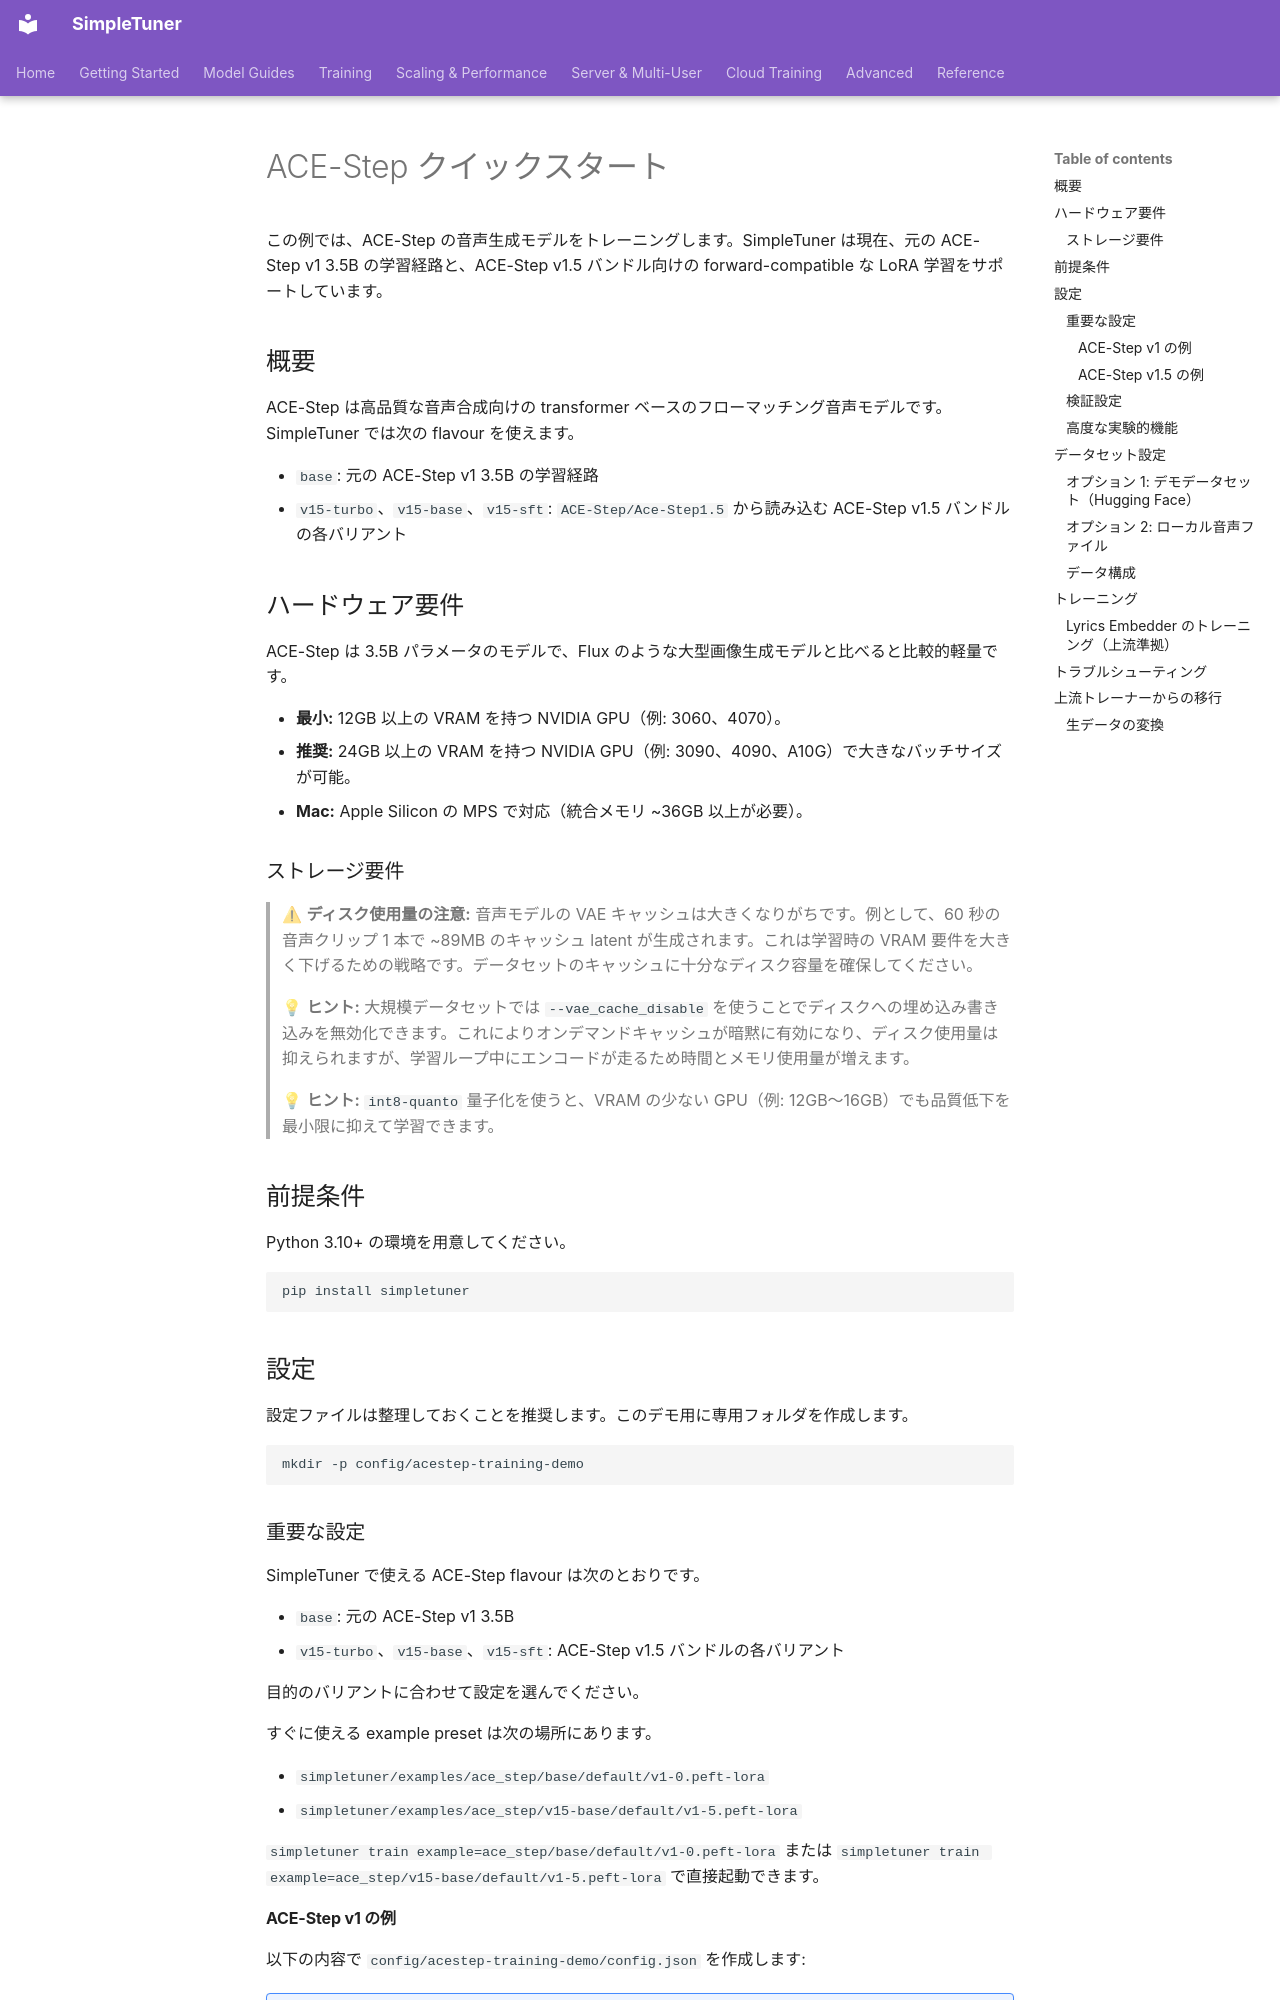

repository: bghira/SimpleTuner · page: quickstart/ACE_STEP.ja/index.html · generator: mkdocs

# ACE-Step クイックスタート

この例では、ACE-Step の音声生成モデルをトレーニングします。SimpleTuner は現在、元の ACE-Step v1 3.5B の学習経路と、ACE-Step v1.5 バンドル向けの forward-compatible な LoRA 学習をサポートしています。

## 概要

ACE-Step は高品質な音声合成向けの transformer ベースのフローマッチング音声モデルです。SimpleTuner では次の flavour を使えます。

- `base`: 元の ACE-Step v1 3.5B の学習経路
- `v15-turbo`、`v15-base`、`v15-sft`: `ACE-Step/Ace-Step1.5` から読み込む ACE-Step v1.5 バンドルの各バリアント

## ハードウェア要件

ACE-Step は 3.5B パラメータのモデルで、Flux のような大型画像生成モデルと比べると比較的軽量です。

- **最小:** 12GB 以上の VRAM を持つ NVIDIA GPU（例: 3060、4070）。
- **推奨:** 24GB 以上の VRAM を持つ NVIDIA GPU（例: 3090、4090、A10G）で大きなバッチサイズが可能。
- **Mac:** Apple Silicon の MPS で対応（統合メモリ ~36GB 以上が必要）。

### ストレージ要件

> ⚠ **ディスク使用量の注意:** 音声モデルの VAE キャッシュは大きくなりがちです。例として、60 秒の音声クリップ 1 本で ~89MB のキャッシュ latent が生成されます。これは学習時の VRAM 要件を大きく下げるための戦略です。データセットのキャッシュに十分なディスク容量を確保してください。

> 💡 **ヒント:** 大規模データセットでは `--vae_cache_disable` を使うことでディスクへの埋め込み書き込みを無効化できます。これによりオンデマンドキャッシュが暗黙に有効になり、ディスク使用量は抑えられますが、学習ループ中にエンコードが走るため時間とメモリ使用量が増えます。

> 💡 **ヒント:** `int8-quanto` 量子化を使うと、VRAM の少ない GPU（例: 12GB〜16GB）でも品質低下を最小限に抑えて学習できます。

## 前提条件

Python 3.10+ の環境を用意してください。

```bash
pip install simpletuner
```

## 設定

設定ファイルは整理しておくことを推奨します。このデモ用に専用フォルダを作成します。

```bash
mkdir -p config/acestep-training-demo
```

### 重要な設定

SimpleTuner で使える ACE-Step flavour は次のとおりです。

- `base`: 元の ACE-Step v1 3.5B
- `v15-turbo`、`v15-base`、`v15-sft`: ACE-Step v1.5 バンドルの各バリアント

目的のバリアントに合わせて設定を選んでください。

すぐに使える example preset は次の場所にあります。

- `simpletuner/examples/ace_step/base/default/v1-0.peft-lora`
- `simpletuner/examples/ace_step/v15-base/default/v1-5.peft-lora`

`simpletuner train example=ace_step/base/default/v1-0.peft-lora` または `simpletuner train example=ace_step/v15-base/default/v1-5.peft-lora` で直接起動できます。

#### ACE-Step v1 の例

以下の内容で `config/acestep-training-demo/config.json` を作成します:

<details>
<summary>設定例を表示</summary>

```json
{
  "model_family": "ace_step",
  "model_type": "lora",
  "model_flavour": "base",
  "pretrained_model_name_or_path": "ACE-Step/ACE-Step-v1-3.5B",
  "resolution": 0,
  "mixed_precision": "bf16",
  "base_model_precision": "int8-quanto",
  "data_backend_config": "config/acestep-training-demo/multidatabackend.json"
}
```
</details>
